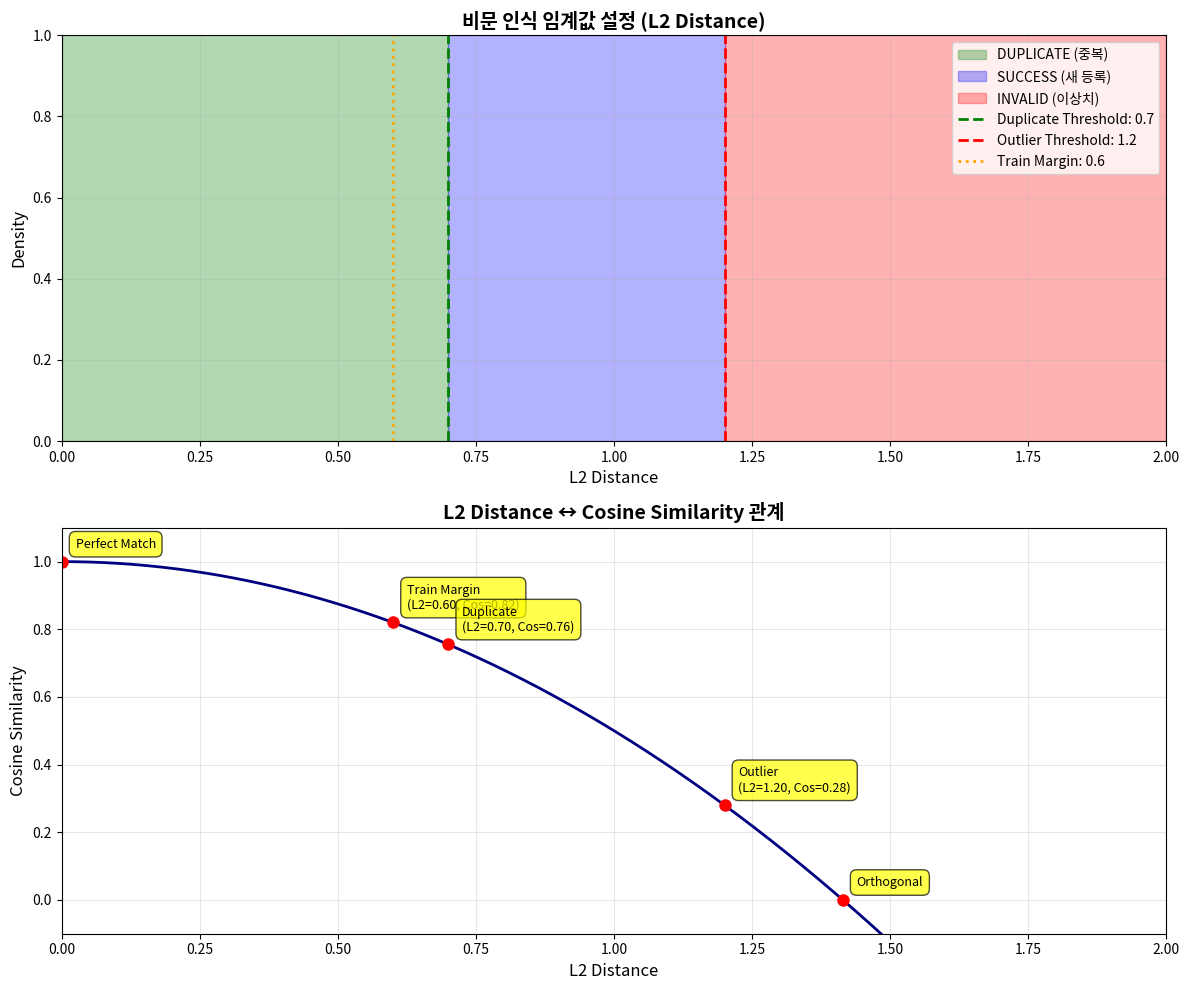

Source code (Python):
"""
비문 인식 임계값 시각화 및 분석 도구

Usage:
    python analyze_thresholds.py
"""
import numpy as np
import matplotlib.pyplot as plt

def l2_to_cosine(l2_distance):
    """L2 거리를 Cosine 유사도로 변환 (정규화 벡터 가정)"""
    return 1 - (l2_distance ** 2) / 2

def cosine_to_l2(cosine_sim):
    """Cosine 유사도를 L2 거리로 변환"""
    return np.sqrt(2 * (1 - cosine_sim))

def visualize_thresholds():
    """현재 임계값 설정을 시각화"""
    
    # 현재 설정
    DUPLICATE_THRESHOLD = 0.7
    OUTLIER_THRESHOLD = 1.2
    TRAIN_MARGIN = 0.6
    
    # L2 거리 범위
    l2_distances = np.linspace(0, 2.0, 1000)
    cosine_sims = [l2_to_cosine(d) for d in l2_distances]
    
    # 플롯 생성
    fig, (ax1, ax2) = plt.subplots(2, 1, figsize=(12, 10))
    
    # === 상단 플롯: L2 거리 분포 ===
    ax1.axvspan(0, DUPLICATE_THRESHOLD, alpha=0.3, color='green', label='DUPLICATE (중복)')
    ax1.axvspan(DUPLICATE_THRESHOLD, OUTLIER_THRESHOLD, alpha=0.3, color='blue', label='SUCCESS (새 등록)')
    ax1.axvspan(OUTLIER_THRESHOLD, 2.0, alpha=0.3, color='red', label='INVALID (이상치)')
    
    # 임계값 라인
    ax1.axvline(DUPLICATE_THRESHOLD, color='green', linestyle='--', linewidth=2, label=f'Duplicate Threshold: {DUPLICATE_THRESHOLD}')
    ax1.axvline(OUTLIER_THRESHOLD, color='red', linestyle='--', linewidth=2, label=f'Outlier Threshold: {OUTLIER_THRESHOLD}')
    ax1.axvline(TRAIN_MARGIN, color='orange', linestyle=':', linewidth=2, label=f'Train Margin: {TRAIN_MARGIN}')
    
    ax1.set_xlabel('L2 Distance', fontsize=12)
    ax1.set_ylabel('Density', fontsize=12)
    ax1.set_title('비문 인식 임계값 설정 (L2 Distance)', fontsize=14, fontweight='bold')
    ax1.set_xlim(0, 2.0)
    ax1.legend(loc='upper right')
    ax1.grid(True, alpha=0.3)
    
    # === 하단 플롯: L2 ↔ Cosine 관계 ===
    ax2.plot(l2_distances, cosine_sims, linewidth=2, color='navy')
    
    # 주요 지점 표시
    points = [
        (0.0, 1.0, 'Perfect Match'),
        (TRAIN_MARGIN, l2_to_cosine(TRAIN_MARGIN), f'Train Margin\n(L2={TRAIN_MARGIN:.2f}, Cos={l2_to_cosine(TRAIN_MARGIN):.2f})'),
        (DUPLICATE_THRESHOLD, l2_to_cosine(DUPLICATE_THRESHOLD), f'Duplicate\n(L2={DUPLICATE_THRESHOLD:.2f}, Cos={l2_to_cosine(DUPLICATE_THRESHOLD):.2f})'),
        (OUTLIER_THRESHOLD, l2_to_cosine(OUTLIER_THRESHOLD), f'Outlier\n(L2={OUTLIER_THRESHOLD:.2f}, Cos={l2_to_cosine(OUTLIER_THRESHOLD):.2f})'),
        (1.414, 0.0, 'Orthogonal'),
    ]
    
    for l2, cos, label in points:
        ax2.plot(l2, cos, 'ro', markersize=8)
        ax2.annotate(label, xy=(l2, cos), xytext=(10, 10), 
                    textcoords='offset points', fontsize=9,
                    bbox=dict(boxstyle='round,pad=0.5', facecolor='yellow', alpha=0.7))
    
    ax2.set_xlabel('L2 Distance', fontsize=12)
    ax2.set_ylabel('Cosine Similarity', fontsize=12)
    ax2.set_title('L2 Distance ↔ Cosine Similarity 관계', fontsize=14, fontweight='bold')
    ax2.set_xlim(0, 2.0)
    ax2.set_ylim(-0.1, 1.1)
    ax2.grid(True, alpha=0.3)
    
    plt.tight_layout()
    plt.savefig('nose_print_threshold_analysis.png', dpi=300, bbox_inches='tight')
    print("✅ 시각화 저장 완료: nose_print_threshold_analysis.png")
    plt.show()

def analyze_threshold_impact():
    """임계값 변화에 따른 영향 분석"""
    
    print("\n" + "="*70)
    print("비문 인식 임계값 영향 분석")
    print("="*70)
    
    # 현재 설정
    current_dup = 0.7
    current_out = 1.2
    
    print(f"\n[현재 설정]")
    print(f"  Duplicate Threshold: {current_dup}")
    print(f"  Outlier Threshold:   {current_out}")
    print(f"  Cosine (Duplicate):  {l2_to_cosine(current_dup):.4f}")
    print(f"  Cosine (Outlier):    {l2_to_cosine(current_out):.4f}")
    
    # 시뮬레이션: 다양한 임계값 설정
    scenarios = [
        ("매우 엄격 (보안 우선)", 0.5, 1.0),
        ("엄격 (중복 방지)", 0.6, 1.1),
        ("현재 설정", 0.7, 1.2),
        ("관대 (편의성 우선)", 0.8, 1.3),
        ("매우 관대 (사용자 친화)", 0.9, 1.4),
    ]
    
    print(f"\n{'시나리오':<25} | {'Dup TH':<8} | {'Out TH':<8} | {'Dup Cosine':<12} | {'예상 효과':<30}")
    print("-" * 110)
    
    for name, dup_th, out_th in scenarios:
        cos_dup = l2_to_cosine(dup_th)
        
        if dup_th < 0.6:
            effect = "❌ False Negative ↑ (같은 개체 거부)"
        elif dup_th < 0.7:
            effect = "⚠️ 균형잡힘 (약간 엄격)"
        elif dup_th < 0.8:
            effect = "✅ 균형잡힘 (추천)"
        elif dup_th < 0.9:
            effect = "⚠️ False Positive ↑ (다른 개체 허용)"
        else:
            effect = "❌ 중복 등록 위험 높음"
        
        print(f"{name:<25} | {dup_th:<8.2f} | {out_th:<8.2f} | {cos_dup:<12.4f} | {effect:<30}")
    
    print("\n" + "="*70)

def calculate_distance_statistics():
    """예상 거리 분포 통계"""
    
    print("\n" + "="*70)
    print("예상 거리 분포 통계 (이론값)")
    print("="*70)
    
    # 시뮬레이션 데이터 생성
    np.random.seed(42)
    
    # 같은 개체 (Positive pairs)
    positive_vectors = []
    base_vector = np.random.randn(512)
    base_vector = base_vector / np.linalg.norm(base_vector)
    
    for _ in range(100):
        noise = np.random.randn(512) * 0.3  # 약간의 변형
        perturbed = base_vector + noise
        perturbed = perturbed / np.linalg.norm(perturbed)
        positive_vectors.append(perturbed)
    
    positive_distances = [np.linalg.norm(base_vector - v) for v in positive_vectors]
    
    # 다른 개체 (Negative pairs)
    negative_vectors = []
    for _ in range(100):
        random_vector = np.random.randn(512)
        random_vector = random_vector / np.linalg.norm(random_vector)
        negative_vectors.append(random_vector)
    
    negative_distances = [np.linalg.norm(base_vector - v) for v in negative_vectors]
    
    print(f"\n[같은 개체 (Positive Pairs)]")
    print(f"  평균 L2 거리:        {np.mean(positive_distances):.4f}")
    print(f"  표준편차:           {np.std(positive_distances):.4f}")
    print(f"  최소-최대:          {np.min(positive_distances):.4f} - {np.max(positive_distances):.4f}")
    print(f"  평균 Cosine 유사도: {np.mean([l2_to_cosine(d) for d in positive_distances]):.4f}")
    
    print(f"\n[다른 개체 (Negative Pairs)]")
    print(f"  평균 L2 거리:        {np.mean(negative_distances):.4f}")
    print(f"  표준편차:           {np.std(negative_distances):.4f}")
    print(f"  최소-최대:          {np.min(negative_distances):.4f} - {np.max(negative_distances):.4f}")
    print(f"  평균 Cosine 유사도: {np.mean([l2_to_cosine(d) for d in negative_distances]):.4f}")
    
    # 임계값 평가
    dup_threshold = 0.7
    false_negative_rate = sum(1 for d in positive_distances if d > dup_threshold) / len(positive_distances)
    false_positive_rate = sum(1 for d in negative_distances if d <= dup_threshold) / len(negative_distances)
    
    print(f"\n[임계값 {dup_threshold} 평가]")
    print(f"  False Negative Rate: {false_negative_rate:.2%} (같은 개체를 다르다고 판단)")
    print(f"  False Positive Rate: {false_positive_rate:.2%} (다른 개체를 같다고 판단)")
    
    print("\n" + "="*70)

def main():
    """메인 분석 실행"""
    
    print("""
    ╔══════════════════════════════════════════════════════════════╗
    ║       비문 인식 시스템 - 임계값 분석 도구                    ║
    ║       Nose Print Recognition - Threshold Analysis            ║
    ╚══════════════════════════════════════════════════════════════╝
    """)
    
    # 1. 임계값 영향 분석
    analyze_threshold_impact()
    
    # 2. 거리 통계 (시뮬레이션)
    calculate_distance_statistics()
    
    # 3. 시각화
    try:
        visualize_thresholds()
    except Exception as e:
        print(f"\n⚠️ 시각화 건너뜀 (matplotlib 필요): {e}")
    
    print("\n" + "="*70)
    print("분석 완료!")
    print("="*70)
    print("\n📊 권장사항:")
    print("  1. 실제 데이터로 검증 필요 (현재는 이론값)")
    print("  2. ROC 곡선 분석으로 최적 임계값 결정")
    print("  3. 비즈니스 요구사항에 따라 조정")
    print("  4. A/B 테스트로 사용자 경험 비교")
    print("\n")

if __name__ == "__main__":
    main()
